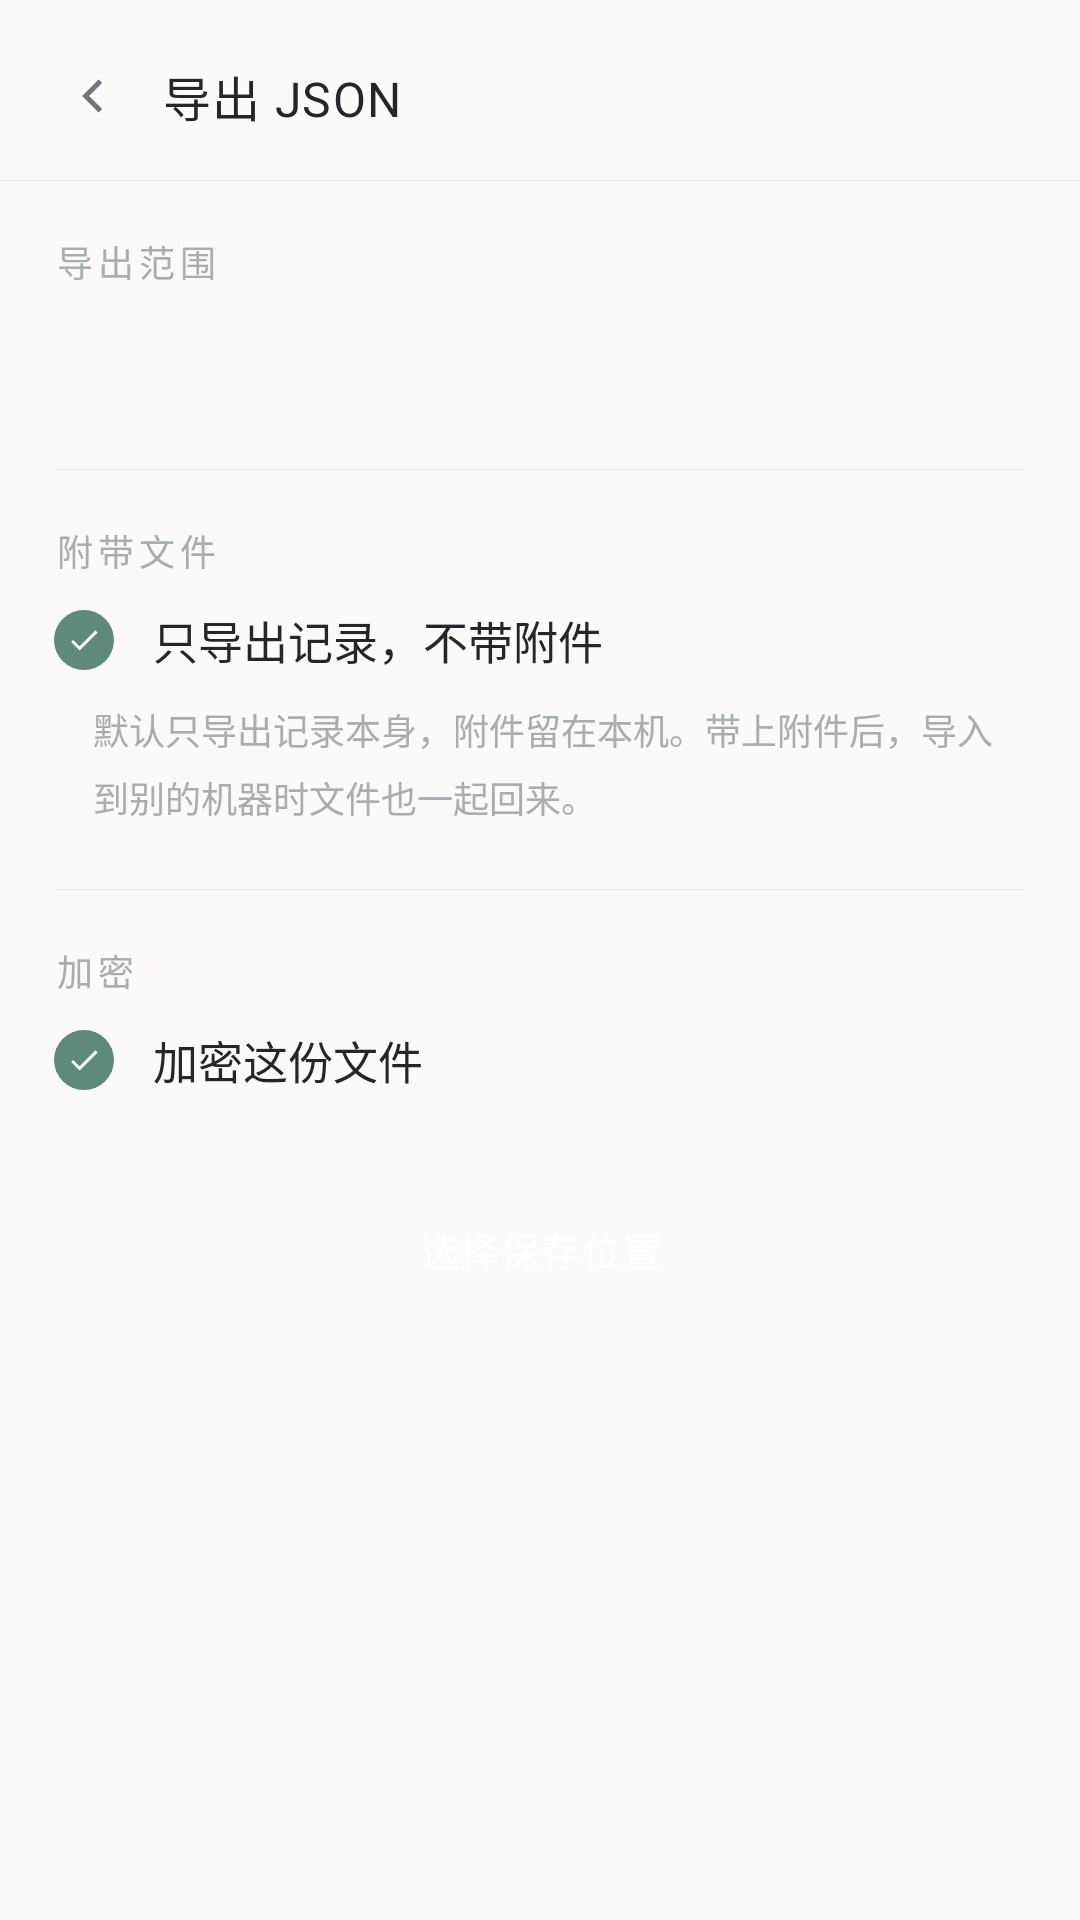

Android layout source for this screen:
<!-- AndroidManifest.xml: application theme Theme.MATOlog -->
<!-- res/layout/activity_export.xml -->
<?xml version="1.0" encoding="utf-8"?>
<LinearLayout xmlns:android="http://schemas.android.com/apk/res/android"
    android:layout_width="match_parent"
    android:layout_height="match_parent"
    android:orientation="vertical"
    android:background="@color/paper">

    
    <LinearLayout
        android:layout_width="match_parent"
        android:layout_height="wrap_content"
        android:orientation="horizontal"
        android:gravity="center_vertical"
        android:paddingLeft="10dp"
        android:paddingRight="14dp"
        android:paddingTop="12dp"
        android:paddingBottom="8dp">

        <ImageButton
            android:id="@+id/btn_back"
            android:layout_width="40dp"
            android:layout_height="40dp"
            android:contentDescription="@string/action_back"
            android:background="@drawable/ripple_round"
            android:src="@drawable/ic_chevron_left" />

        <TextView
            android:id="@+id/export_title"
            android:layout_width="0dp"
            android:layout_height="wrap_content"
            android:layout_weight="1"
            android:layout_marginLeft="4dp"
            android:text="@string/export_title"
            android:textColor="@color/ink"
            android:textSize="16sp"
            android:letterSpacing="0.03" />
    </LinearLayout>

    <View
        android:layout_width="match_parent"
        android:layout_height="1px"
        android:background="@color/divider" />

    <ScrollView
        android:layout_width="match_parent"
        android:layout_height="0dp"
        android:layout_weight="1"
        android:fillViewport="true"
        android:overScrollMode="never">

        <LinearLayout
            android:layout_width="match_parent"
            android:layout_height="wrap_content"
            android:orientation="vertical"
            android:padding="@dimen/gutter">

            <TextView
                style="@style/Text.Section"
                android:layout_width="wrap_content"
                android:layout_height="wrap_content"
                android:text="@string/export_range_label" />

            
            <LinearLayout
                android:id="@+id/range_list"
                android:layout_width="match_parent"
                android:layout_height="wrap_content"
                android:layout_marginTop="8dp"
                android:orientation="vertical" />

            
            <LinearLayout
                android:id="@+id/custom_box"
                android:layout_width="match_parent"
                android:layout_height="wrap_content"
                android:layout_marginTop="8dp"
                android:orientation="horizontal"
                android:visibility="gone">

                <LinearLayout
                    android:id="@+id/field_from"
                    android:layout_width="0dp"
                    android:layout_height="wrap_content"
                    android:layout_weight="1"
                    android:orientation="vertical"
                    android:background="@drawable/bg_field"
                    android:padding="12dp">

                    <TextView
                        style="@style/Text.Faint"
                        android:layout_width="wrap_content"
                        android:layout_height="wrap_content"
                        android:text="@string/export_field_from" />

                    <TextView
                        android:id="@+id/text_from"
                        style="@style/Text.Body"
                        android:layout_width="wrap_content"
                        android:layout_height="wrap_content"
                        android:layout_marginTop="3dp"
                        android:textSize="15sp" />
                </LinearLayout>

                <View
                    android:layout_width="10dp"
                    android:layout_height="1dp" />

                <LinearLayout
                    android:id="@+id/field_to"
                    android:layout_width="0dp"
                    android:layout_height="wrap_content"
                    android:layout_weight="1"
                    android:orientation="vertical"
                    android:background="@drawable/bg_field"
                    android:padding="12dp">

                    <TextView
                        style="@style/Text.Faint"
                        android:layout_width="wrap_content"
                        android:layout_height="wrap_content"
                        android:text="@string/export_field_to" />

                    <TextView
                        android:id="@+id/text_to"
                        style="@style/Text.Body"
                        android:layout_width="wrap_content"
                        android:layout_height="wrap_content"
                        android:layout_marginTop="3dp"
                        android:textSize="15sp" />
                </LinearLayout>
            </LinearLayout>

            <TextView
                android:id="@+id/text_summary"
                style="@style/Text.Faint"
                android:layout_width="match_parent"
                android:layout_height="wrap_content"
                android:layout_marginTop="14dp"
                android:lineSpacingMultiplier="1.3" />

            <View
                android:layout_width="match_parent"
                android:layout_height="1px"
                android:layout_marginTop="22dp"
                android:layout_marginBottom="18dp"
                android:background="@color/divider" />

            <TextView
                style="@style/Text.Section"
                android:layout_width="wrap_content"
                android:layout_height="wrap_content"
                android:text="@string/export_files_label" />

            <CheckBox
                android:id="@+id/check_files"
                style="@style/Widget.MATOlog.CheckBox"
                android:layout_width="match_parent"
                android:layout_height="wrap_content"
                android:layout_marginTop="6dp"
                android:button="@drawable/bg_check_on"
                android:paddingLeft="13dp"
                android:text="@string/export_files_off" />

            <TextView
                android:id="@+id/text_files_note"
                style="@style/Text.Faint"
                android:layout_width="match_parent"
                android:layout_height="wrap_content"
                android:layout_marginTop="6dp"
                android:layout_marginLeft="13dp"
                android:lineSpacingMultiplier="1.3"
                android:text="@string/export_files_note" />

            <View
                android:layout_width="match_parent"
                android:layout_height="1px"
                android:layout_marginTop="22dp"
                android:layout_marginBottom="18dp"
                android:background="@color/divider" />

            <TextView
                style="@style/Text.Section"
                android:layout_width="wrap_content"
                android:layout_height="wrap_content"
                android:text="@string/export_encrypt_label" />

            
            <CheckBox
                android:id="@+id/check_encrypt"
                style="@style/Widget.MATOlog.CheckBox"
                android:layout_width="match_parent"
                android:layout_height="wrap_content"
                android:layout_marginTop="6dp"
                android:button="@drawable/bg_check_on"
                android:paddingLeft="13dp"
                android:text="@string/export_encrypt_on" />

            <Button
                android:id="@+id/btn_export"
                style="@style/Widget.MATOlog.Button.Primary"
                android:layout_width="match_parent"
                android:layout_height="44dp"
                android:layout_marginTop="26dp"
                android:text="@string/export_go" />

        </LinearLayout>
    </ScrollView>
</LinearLayout>
<!-- resources referenced by this layout -->
<resources>
  <color name="divider">#FFEAEBE8</color>
  <color name="ink">#FF23272A</color>
  <color name="paper">#FFFBFAF8</color>
  <dimen name="gutter">18dp</dimen>
  <!-- drawable bg_field (drawable) -->
  <?xml version="1.0" encoding="utf-8"?>
  <shape xmlns:android="http://schemas.android.com/apk/res/android" android:shape="rectangle">
      <solid android:color="@color/paper" />
      <stroke android:width="@dimen/hairline" android:color="@color/line" />
      <corners android:radius="3dp" />
  </shape>
  <string name="action_back">返回</string>
  <string name="export_encrypt_label">加密</string>
  <string name="export_encrypt_on">加密这份文件</string>
  <string name="export_field_from">开始</string>
  <string name="export_field_to">结束</string>
  <string name="export_files_label">附带文件</string>
  <string name="export_files_note">默认只导出记录本身，附件留在本机。带上附件后，导入到别的机器时文件也一起回来。</string>
  <string name="export_files_off">只导出记录，不带附件</string>
  <string name="export_go">选择保存位置</string>
  <string name="export_range_label">导出范围</string>
  <string name="export_title">导出 JSON</string>
  <style name="Text.Body" parent="@android:style/TextAppearance.Material.Subhead">
          <item name="android:textColor">@color/ink</item>
      </style>
  <style name="Text.Faint" parent="@android:style/TextAppearance.Material.Caption">
          <item name="android:textColor">@color/ink_faint</item>
      </style>
  <style name="Text.Section" parent="@android:style/TextAppearance.Material.Caption">
          <item name="android:textColor">@color/ink_faint</item>
          <item name="android:letterSpacing">0.14</item>
      </style>
  <style name="Widget.MATOlog.Button.Primary">
          <item name="android:background">@drawable/btn_primary</item>
          <item name="android:textColor">@color/surface</item>
      </style>
  <color name="primary">#FF5F8978</color>
  <dimen name="hairline">1px</dimen>
  <color name="line">#FFDDDEDA</color>
  <color name="ink_soft">#FF6E7478</color>
  <color name="ripple_soft">#146E7478</color>
  <color name="ink_faint">#FFA8ADAF</color>
  <!-- drawable btn_primary (drawable) -->
  <?xml version="1.0" encoding="utf-8"?>
  <ripple xmlns:android="http://schemas.android.com/apk/res/android"
      android:color="@color/ripple_soft">
      <item android:drawable="@drawable/shape_primary_button" />
  </ripple>
  <color name="surface">#FFFFFFFF</color>
  <!-- drawable divider_hairline (drawable) -->
  <?xml version="1.0" encoding="utf-8"?>
  <shape xmlns:android="http://schemas.android.com/apk/res/android" android:shape="rectangle">
      <size android:height="@dimen/hairline" />
      <solid android:color="@color/divider" />
  </shape>
  <style name="Widget.MATOlog.ImageButton" parent="@android:style/Widget.Material.Light.ImageButton">
          <item name="android:background">@drawable/ripple_round</item>
          <item name="android:padding">10dp</item>
      </style>
  <style name="Theme.MATOlog.Dialog" parent="@android:style/Theme.Material.Light.Dialog.Alert">
          <item name="android:colorAccent">@color/primary</item>
          <item name="android:colorPrimary">@color/primary</item>
          <item name="android:windowBackground">@drawable/bg_dialog</item>
      </style>
  <!-- drawable btn_quiet (drawable) -->
  <?xml version="1.0" encoding="utf-8"?>
  <ripple xmlns:android="http://schemas.android.com/apk/res/android"
      android:color="@color/ripple_soft">
      <item android:drawable="@drawable/shape_quiet_button" />
  </ripple>
  <!-- drawable shape_quiet_button (drawable) -->
  <?xml version="1.0" encoding="utf-8"?>
  <shape xmlns:android="http://schemas.android.com/apk/res/android" android:shape="rectangle">
      <solid android:color="@color/primary_soft" />
      <corners android:radius="3dp" />
  </shape>
  <color name="primary_soft">#FFE8EFEB</color>
</resources>
